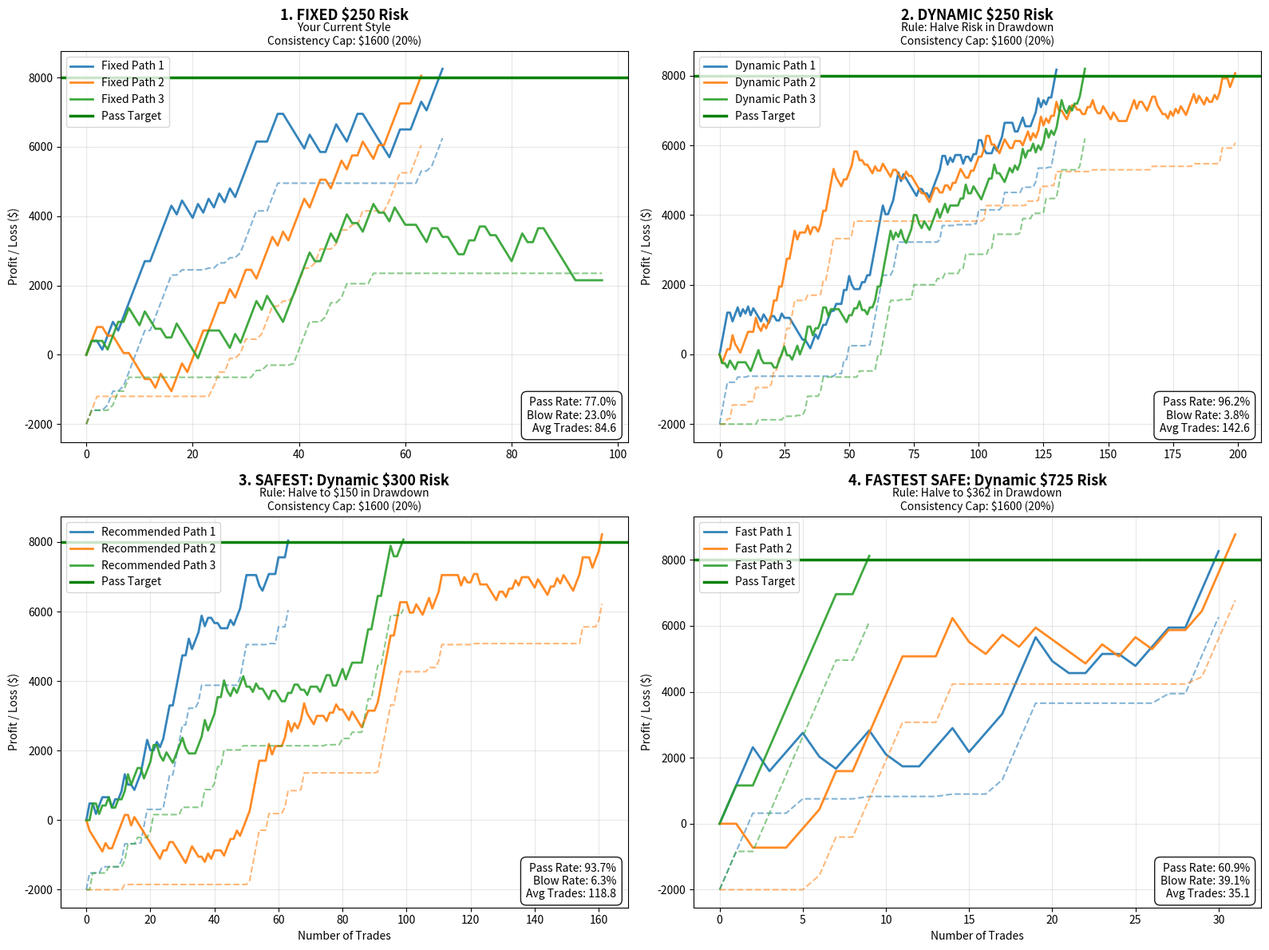

Generate this figure with matplotlib:
import numpy as np
import matplotlib.pyplot as plt

# ================== USER SETTINGS =================
profit_target = 8000
dd_limit = 2000
win_rate = 0.6
profit_factor = 1.6
fixed_risk_amount = 250   # ← Change this freely
consistency_limit_percent = 20   # 0 disables. Example: 20 = max 20% of target profit per winning trade

strategy_mode = "Mechanical"   # "Mechanical" or "Discretionary"
be_trade_percent = 20           # Only used in Discretionary mode

trader_style = "Balanced"   # "Aggressive", "Balanced", "Conservative"

max_trades = 300
num_sims = 2000

 # profit_factor here represents the average reward:risk multiple of a winning trade
# e.g. 1.5 means risk $250 to make $375
avg_loss_r = 1.0
avg_win_r = profit_factor

# Optional prop-firm consistency rule.
# Example: target $3000 and limit 20% = max $600 profit per winning trade.
consistency_cap_amount = (
    profit_target * (consistency_limit_percent / 100)
    if consistency_limit_percent > 0
    else None
)

# Calculate and display system expectancy in R
if strategy_mode == "Mechanical":
    expected_r = (win_rate * avg_win_r) - ((1 - win_rate) * avg_loss_r)
else:
    effective_trade_rate = 1 - (be_trade_percent / 100)
    expected_r = (
        effective_trade_rate
        * ((win_rate * avg_win_r) - ((1 - win_rate) * avg_loss_r))
    )

print(f"System Type: {strategy_mode}")
if strategy_mode == "Discretionary":
    print(f"Breakeven Trades: {be_trade_percent}%")
print(f"System Expectancy: {expected_r:.2f}R per trade")
if consistency_cap_amount is not None:
    print(
        f"Consistency Rule Enabled: Max ${consistency_cap_amount:.0f} per winning trade "
        f"({consistency_limit_percent}% of target)"
    )

def simulate_one_path(
    risk_dollars,
    dynamic=False,
    seed=None,
    consistency_cap=None,
    return_result=False
):
    rng = np.random.default_rng(seed)

    equity = 0.0
    peak = 0.0
    equities = [equity]
    breach_floors = [-dd_limit]

    # --- Streak state ---
    current_state = "normal"   # one of: normal, hot, cold
    streak_remaining = 0

    # --- Suggested default streak parameters ---
    no_trade_prob = 0.22

    hot_start_prob = 0.04       # hot streaks are uncommon
    cold_start_prob = 0.08      # cold streaks are more common than hot

    hot_shift = 0.18            # +18% win rate during hot streaks
    cold_shift = -0.22          # -22% win rate during cold streaks

    # Geometric-style durations:
    # average hot streak ≈ 4 trades, average cold streak ≈ 6 trades
    hot_continue_prob = 0.75
    cold_continue_prob = 0.83

    for _ in range(max_trades):

        # -----------------------------------------------------------
        # Occasionally skip a trade entirely to simulate quiet sessions,
        # indecision, no setup, or low-quality market conditions.
        # -----------------------------------------------------------
        if rng.random() < no_trade_prob:
            equities.append(equity)
            breach_floors.append(peak - dd_limit)
            continue

        # -----------------------------------------------------------
        # If not already in a streak, occasionally enter a new one.
        # Cold streaks are deliberately more common than hot streaks.
        # -----------------------------------------------------------
        if streak_remaining <= 0:
            current_state = "normal"

            roll = rng.random()
            if roll < hot_start_prob:
                current_state = "hot"
                streak_remaining = 1
                while rng.random() < hot_continue_prob:
                    streak_remaining += 1

            elif roll < hot_start_prob + cold_start_prob:
                current_state = "cold"
                streak_remaining = 1
                while rng.random() < cold_continue_prob:
                    streak_remaining += 1

        # -----------------------------------------------------------
        # Adjust the temporary win rate based on the current streak.
        # Clamp so it always stays within a realistic range.
        # -----------------------------------------------------------
        if current_state == "hot":
            p_win = min(0.95, win_rate + hot_shift)
        elif current_state == "cold":
            p_win = max(0.05, win_rate + cold_shift)
        else:
            p_win = win_rate

        # Use one trade from the current streak.
        if streak_remaining > 0:
            streak_remaining -= 1
            if streak_remaining == 0:
                current_state = "normal"

        # -----------------------------------------------------------
        # Mechanical mode: normal binary win/loss.
        # Discretionary mode: some trades become breakeven scratches.
        # -----------------------------------------------------------
        if strategy_mode == "Discretionary" and rng.random() < (be_trade_percent / 100):
            pnl_r = 0.0
        else:
            win = rng.random() < p_win
            pnl_r = avg_win_r if win else -avg_loss_r

        if dynamic and equity < peak:
            current_risk = risk_dollars * 0.5
        else:
            current_risk = risk_dollars

        pnl = current_risk * pnl_r

        # Apply optional consistency cap to profitable trades.
        if consistency_cap is not None and pnl > 0:
            pnl = min(pnl, consistency_cap)
        elif consistency_cap is None and consistency_cap_amount is not None and pnl > 0:
            pnl = min(pnl, consistency_cap_amount)

        equity += pnl
        peak = max(peak, equity)

        equities.append(equity)
        breach_floors.append(peak - dd_limit)

        # Trailing drawdown logic remains unchanged.
        if equity < peak - dd_limit:
            for _ in range(5):
                equities.append(equity)
                breach_floors.append(peak - dd_limit)
            break

        if equity >= profit_target:
            break

    result = 'pass' if equity >= profit_target else 'blow'

    if return_result:
        return np.array(equities), np.array(breach_floors), result

    return np.array(equities), np.array(breach_floors)

def run_simulation(
    risk_dollars,
    dynamic=False,
    num_sims=1500,
    consistency_cap=None
):
    passes = 0
    blows = 0
    trades_to_pass = []

    for sim in range(num_sims):
        rng = np.random.default_rng(sim)

        equity = 0.0
        peak = 0.0
        trade_count = 0

        current_state = "normal"
        streak_remaining = 0

        no_trade_prob = 0.22
        hot_start_prob = 0.04
        cold_start_prob = 0.08

        hot_shift = 0.18
        cold_shift = -0.22

        hot_continue_prob = 0.75
        cold_continue_prob = 0.83

        while trade_count < max_trades:

            # Quiet / no-trade period
            if rng.random() < no_trade_prob:
                trade_count += 1
                continue

            # Start new streak if not already in one
            if streak_remaining <= 0:
                current_state = "normal"

                roll = rng.random()
                if roll < hot_start_prob:
                    current_state = "hot"
                    streak_remaining = 1
                    while rng.random() < hot_continue_prob:
                        streak_remaining += 1

                elif roll < hot_start_prob + cold_start_prob:
                    current_state = "cold"
                    streak_remaining = 1
                    while rng.random() < cold_continue_prob:
                        streak_remaining += 1

            # Temporary win-rate adjustment
            if current_state == "hot":
                p_win = min(0.95, win_rate + hot_shift)
            elif current_state == "cold":
                p_win = max(0.05, win_rate + cold_shift)
            else:
                p_win = win_rate

            if streak_remaining > 0:
                streak_remaining -= 1
                if streak_remaining == 0:
                    current_state = "normal"

            # Mechanical vs discretionary mode
            if strategy_mode == "Discretionary" and rng.random() < (be_trade_percent / 100):
                pnl_r = 0.0
            else:
                win = rng.random() < p_win
                pnl_r = avg_win_r if win else -avg_loss_r

            if dynamic and equity < peak:
                current_risk = risk_dollars * 0.5
            else:
                current_risk = risk_dollars

            pnl = current_risk * pnl_r

            # Apply optional consistency cap to profitable trades.
            if consistency_cap is not None and pnl > 0:
                pnl = min(pnl, consistency_cap)
            elif consistency_cap is None and consistency_cap_amount is not None and pnl > 0:
                pnl = min(pnl, consistency_cap_amount)

            equity += pnl
            peak = max(peak, equity)

            trade_count += 1

            if equity < peak - dd_limit:
                blows += 1
                break

            if equity >= profit_target:
                passes += 1
                trades_to_pass.append(trade_count)
                break

        else:
            if equity >= profit_target:
                passes += 1
                trades_to_pass.append(trade_count)
            else:
                blows += 1

    avg_trades = round(np.mean(trades_to_pass), 1) if trades_to_pass else max_trades

    return {
        'pass_rate': round(passes / num_sims * 100, 1),
        'blow_rate': round(blows / num_sims * 100, 1),
        'avg_trades': avg_trades
    }

# ================== FIND RECOMMENDED ==================
print("Finding optimal risk...\n")
print(f"Testing risk sizes from ${min_risk if 'min_risk' in locals() else int(dd_limit * 0.05)} to ${int(dd_limit * 0.25)} in $25 increments")

# ================== TRADER STYLE TARGETS ==================
if trader_style == "Aggressive":
    min_required_pass_rate = 50
    style_description = "Optimize for speed and accept higher failure risk"
elif trader_style == "Conservative":
    min_required_pass_rate = 90
    style_description = "Prioritize account survival and high pass probability"
else:
    min_required_pass_rate = 75
    style_description = "Balanced between speed and safety"

print(f"Trader Style: {trader_style}")
print(f"Target Minimum Pass Rate: {min_required_pass_rate}%")
print(f"Style Logic: {style_description}\n")

best_score = -999
recommended_risk = 200
recommended_dynamic = True
recommended_stats = None

fastest_score = -999
fastest_risk = 200
fastest_dynamic = True
fastest_stats = None

min_risk = max(50, int(dd_limit * 0.05))

 # Allow each style to search a different range of risk sizes.
if trader_style == "Aggressive":
    max_risk = int(dd_limit * 0.60)
elif trader_style == "Conservative":
    max_risk = int(dd_limit * 0.20)
else:
    max_risk = int(dd_limit * 0.35)

# Allow the "Fastest Safe" route to test up to the full drawdown limit.
# This means on a $2000 trailing DD account it can evaluate risk sizes up to $2000.
fastest_max_risk = int(dd_limit)

risk_step = 25

risk_sizes = list(range(min_risk, fastest_max_risk + risk_step, risk_step))

for risk in risk_sizes:
    stats = run_simulation(risk, dynamic=True, num_sims=2000)

    print(
        f"${risk}: Pass {stats['pass_rate']}% | "
        f"Blow {stats['blow_rate']}% | "
        f"Avg Trades {stats['avg_trades']}"
    )

    # Style-specific scoring so each recommendation can choose
    # a different risk size instead of all collapsing to the same value.
    if trader_style == "Aggressive":
        # Strongly favour speed. Accept lower pass rate if it passes the threshold.
        score = (
            stats['pass_rate'] * 1.0
            - stats['blow_rate'] * 1.5
            - stats['avg_trades'] * 2.5
            + risk * 0.08
        )

    elif trader_style == "Conservative":
        # Strongly favour survival and low blow-up probability.
        score = (
            stats['pass_rate'] * 3.0
            - stats['blow_rate'] * 5.0
            - stats['avg_trades'] * 0.25
            - risk * 0.05
        )

    else:
        # Balanced: middle ground between speed and safety.
        score = (
            stats['pass_rate'] * 2.0
            - stats['blow_rate'] * 3.0
            - stats['avg_trades'] * 1.0
        )

    # Main recommendation now depends on the selected trader style.
    # Only consider risk sizes that meet the user's desired pass-rate threshold.
    if (
        risk <= max_risk
        and stats['pass_rate'] >= min_required_pass_rate
        and score > best_score
    ):
        best_score = score
        recommended_risk = risk
        recommended_dynamic = True
        recommended_stats = stats

    # If nothing meets the style threshold, keep whichever setup has
    # the highest pass rate within the allowed risk range.
    if risk <= max_risk:
        if recommended_stats is None or stats['pass_rate'] > recommended_stats['pass_rate']:
            recommended_risk = risk
            recommended_dynamic = True
            recommended_stats = stats

    # Separate "fastest safe" recommendation.
    # First require the setup to still be reasonably safe.
    # Then choose the one that reaches the target in the fewest trades.
    if stats['pass_rate'] >= 60 and stats['blow_rate'] <= 40:
        fast_score = -stats['avg_trades']

        # If two risk sizes have similar speed, prefer the safer one.
        fast_score += stats['pass_rate'] * 0.1
        fast_score -= stats['blow_rate'] * 0.05

        if fast_score > fastest_score:
            fastest_score = fast_score
            fastest_risk = risk
            fastest_dynamic = True
            fastest_stats = stats

if recommended_stats is None:
    recommended_stats = {'pass_rate': 0, 'blow_rate': 100, 'avg_trades': max_trades}

if fastest_stats is None:
    fastest_stats = {'pass_rate': 0, 'blow_rate': 100, 'avg_trades': max_trades}

# If nothing met the safety threshold, fall back to the highest pass-rate option.
if fastest_stats['pass_rate'] == 0:
    fastest_risk = recommended_risk
    fastest_dynamic = recommended_dynamic
    fastest_stats = recommended_stats

half_risk = recommended_risk // 2

print("=== RECOMMENDATION ===")
print(f"Trader Style: {trader_style}")
print(f"Best: Dynamic ${recommended_risk} → halve to ${half_risk} when in drawdown")
print(
    f"Pass Rate: {recommended_stats['pass_rate']}% | "
    f"Blow Rate: {recommended_stats['blow_rate']}% | "
    f"Avg Trades: {recommended_stats['avg_trades']}"
)

print("\n=== FASTEST SAFE OPTION ===")
print(f"Best: Dynamic ${fastest_risk} → halve to ${fastest_risk // 2} when in drawdown")
print(
    f"Pass Rate: {fastest_stats['pass_rate']}% | "
    f"Blow Rate: {fastest_stats['blow_rate']}% | "
    f"Avg Trades: {fastest_stats['avg_trades']}"
)

# ================== CHARTS ==================
fig, axs = plt.subplots(2, 2, figsize=(16, 12))
axs = axs.flatten()

def add_stats_box(ax, pass_rate, blow_rate, avg_trades=None):
    text = f"Pass Rate: {pass_rate}%\nBlow Rate: {blow_rate}%"
    if avg_trades is not None:
        text += f"\nAvg Trades: {avg_trades}"
    ax.text(
        0.98,
        0.02,
        text,
        transform=ax.transAxes,
        fontsize=10,
        verticalalignment='bottom',
        horizontalalignment='right',
        bbox=dict(
            boxstyle="round,pad=0.5",
            facecolor='white',
            edgecolor='black',
            alpha=0.9
        )
    )

fixed_stats = run_simulation(fixed_risk_amount, dynamic=False, num_sims=num_sims)
dynamic_stats = run_simulation(fixed_risk_amount, dynamic=True, num_sims=num_sims)

# Chart 1: Fixed
for i in range(3):
    path, floor = simulate_one_path(fixed_risk_amount, dynamic=False)
    color = plt.cm.tab10(i)
    axs[0].plot(path, color=color, linewidth=2.0, alpha=0.9, label=f'Fixed Path {i+1}')
    axs[0].plot(floor, color=color, linestyle='--', alpha=0.55)
axs[0].axhline(y=profit_target, color='green', linestyle='-', linewidth=2.5, label='Pass Target')
consistency_suffix = (
    f'Consistency Cap: ${consistency_cap_amount:.0f} ({consistency_limit_percent}%)'
    if consistency_cap_amount is not None
    else 'No Consistency Cap'
)

axs[0].set_title(
    f'1. FIXED ${fixed_risk_amount} Risk',
    fontsize=13,
    fontweight='bold',
    pad=28
)
axs[0].text(
    0.5,
    1.01,
    f'Your Current Style\n{consistency_suffix}',
    transform=axs[0].transAxes,
    ha='center',
    va='bottom',
    fontsize=10,
    fontweight='normal'
)
axs[0].set_ylabel('Profit / Loss ($)')
axs[0].legend(loc='upper left')
axs[0].grid(True, alpha=0.3)
add_stats_box(
    axs[0],
    fixed_stats['pass_rate'],
    fixed_stats['blow_rate'],
    fixed_stats['avg_trades']
)

# Chart 2: Dynamic at same risk
for i in range(3):
    path, floor = simulate_one_path(fixed_risk_amount, dynamic=True)
    color = plt.cm.tab10(i)
    axs[1].plot(path, color=color, linewidth=2.0, alpha=0.9, label=f'Dynamic Path {i+1}')
    axs[1].plot(floor, color=color, linestyle='--', alpha=0.55)
axs[1].axhline(y=profit_target, color='green', linestyle='-', linewidth=2.5, label='Pass Target')
axs[1].set_title(
    f'2. DYNAMIC ${fixed_risk_amount} Risk',
    fontsize=13,
    fontweight='bold',
    pad=28
)
axs[1].text(
    0.5,
    1.01,
    f'Rule: Halve Risk in Drawdown\n{consistency_suffix}',
    transform=axs[1].transAxes,
    ha='center',
    va='bottom',
    fontsize=10,
    fontweight='normal'
)
axs[1].set_ylabel('Profit / Loss ($)')
axs[1].legend(loc='upper left')
axs[1].grid(True, alpha=0.3)
add_stats_box(
    axs[1],
    dynamic_stats['pass_rate'],
    dynamic_stats['blow_rate'],
    dynamic_stats['avg_trades']
)

# Chart 3: Recommended
shown = 0
seed = recommended_risk * 10

while shown < 3:
    path, floor, result = simulate_one_path(
        recommended_risk,
        dynamic=recommended_dynamic,
        seed=seed,
        return_result=True
    )

    if result == 'pass':
        color = plt.cm.tab10(shown)
        axs[2].plot(path, color=color, linewidth=2.0, alpha=0.9,
                    label=f'Recommended Path {shown+1}')
        axs[2].plot(floor, color=color, linestyle='--', alpha=0.55)
        shown += 1

    seed += 1

axs[2].axhline(y=profit_target, color='green', linestyle='-', linewidth=2.5, label='Pass Target')
axs[2].set_title(
    f'3. SAFEST: Dynamic ${recommended_risk} Risk',
    fontsize=13,
    fontweight='bold',
    pad=28
)
axs[2].text(
    0.5,
    1.01,
    f'Rule: Halve to ${half_risk} in Drawdown\n{consistency_suffix}',
    transform=axs[2].transAxes,
    ha='center',
    va='bottom',
    fontsize=10,
    fontweight='normal'
)
axs[2].set_xlabel('Number of Trades')
axs[2].set_ylabel('Profit / Loss ($)')
axs[2].legend(loc='upper left')
axs[2].grid(True, alpha=0.3)
add_stats_box(
    axs[2],
    recommended_stats['pass_rate'],
    recommended_stats['blow_rate'],
    recommended_stats['avg_trades']
)

# Chart 4: Fastest Safe
shown = 0
seed = fastest_risk * 20

while shown < 3:
    path, floor, result = simulate_one_path(
        fastest_risk,
        dynamic=fastest_dynamic,
        seed=seed,
        return_result=True
    )

    if result == 'pass':
        color = plt.cm.tab10(shown)
        axs[3].plot(
            path,
            color=color,
            linewidth=2.0,
            alpha=0.9,
            label=f'Fast Path {shown+1}'
        )
        axs[3].plot(floor, color=color, linestyle='--', alpha=0.55)
        shown += 1

    seed += 1

axs[3].axhline(y=profit_target, color='green', linestyle='-', linewidth=2.5, label='Pass Target')
axs[3].set_title(
    f'4. FASTEST SAFE: Dynamic ${fastest_risk} Risk',
    fontsize=13,
    fontweight='bold',
    pad=28
)
axs[3].text(
    0.5,
    1.01,
    f'Rule: Halve to ${fastest_risk // 2} in Drawdown\n{consistency_suffix}',
    transform=axs[3].transAxes,
    ha='center',
    va='bottom',
    fontsize=10,
    fontweight='normal'
)
axs[3].set_xlabel('Number of Trades')
axs[3].set_ylabel('Profit / Loss ($)')
axs[3].legend(loc='upper left')
axs[3].grid(True, alpha=0.3)
add_stats_box(
    axs[3],
    fastest_stats['pass_rate'],
    fastest_stats['blow_rate'],
    fastest_stats['avg_trades']
)

plt.tight_layout()
plt.show()
